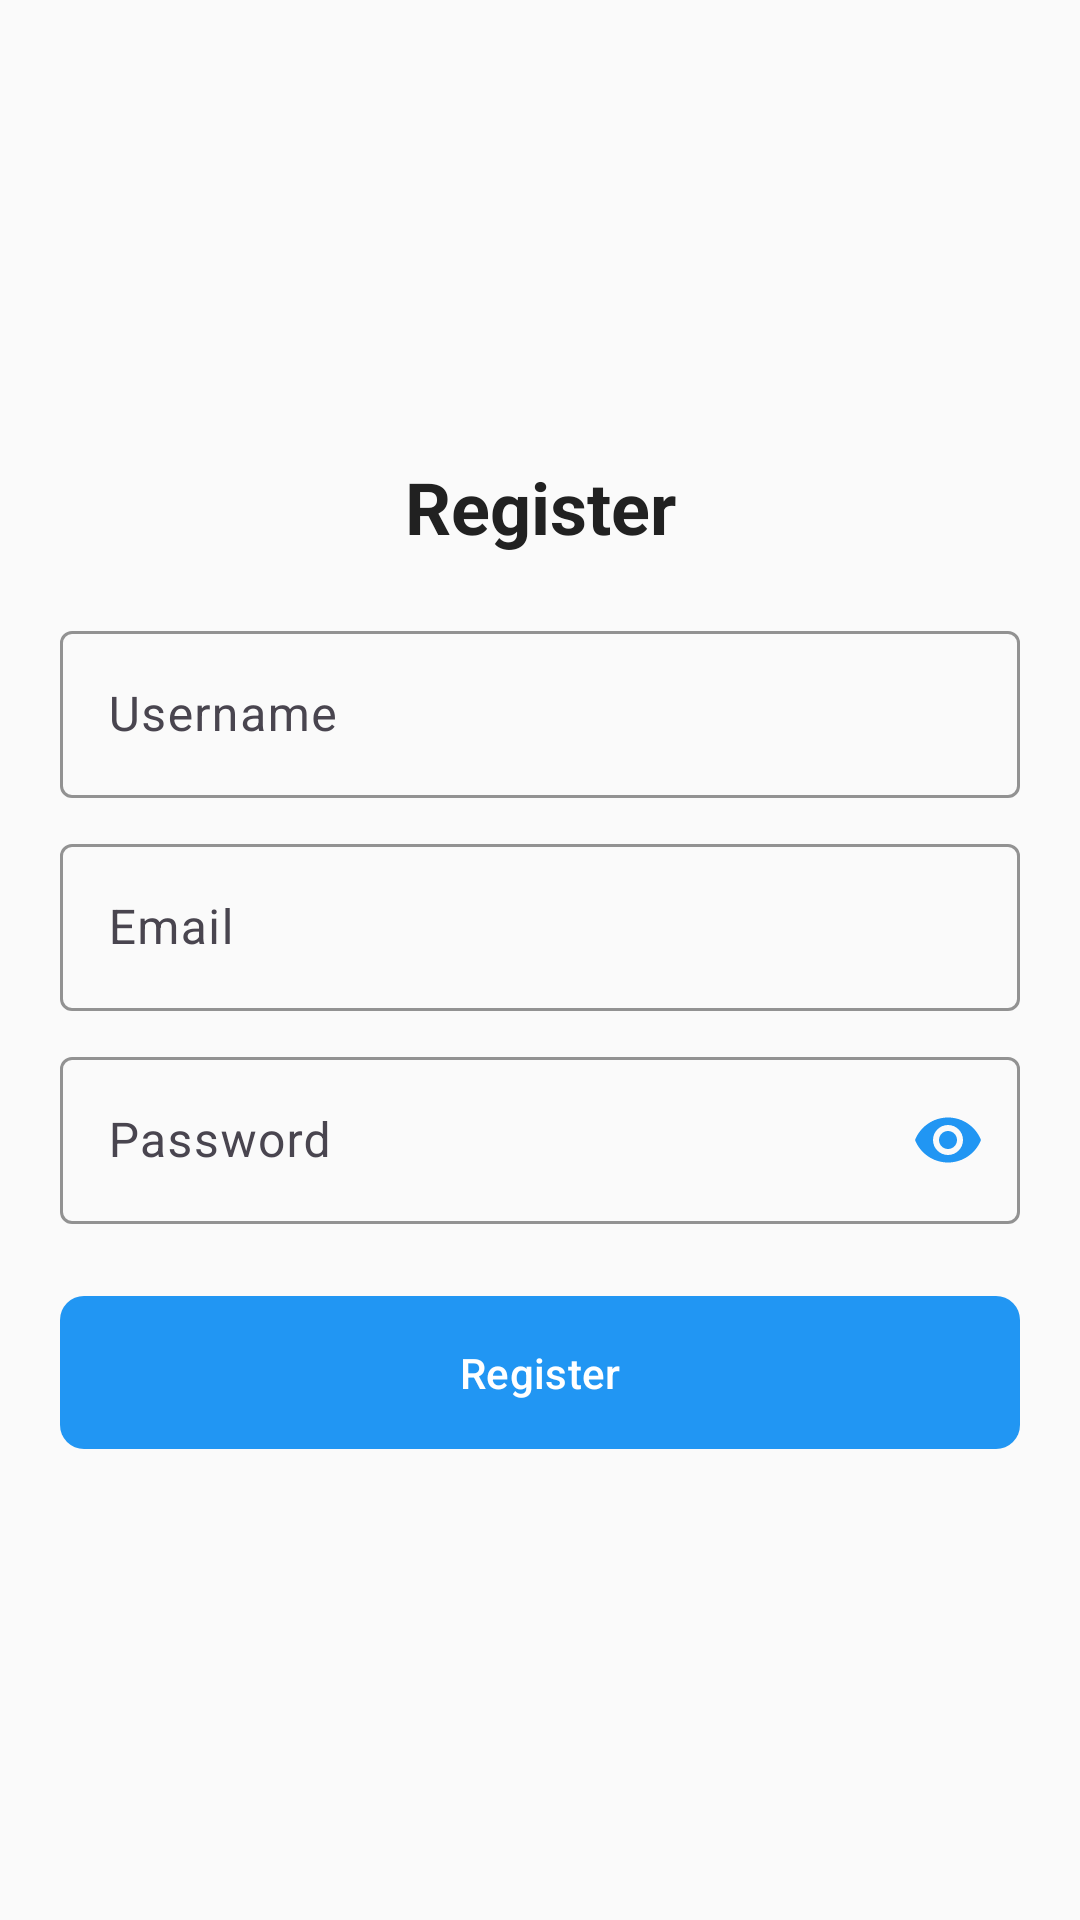

Here is an Android app screen rendered from its layout file. Give the layout XML and the strings, colors and styles it references.
<!-- AndroidManifest.xml: application theme Theme.MyApplication -->
<!-- res/layout/activity_register.xml -->
<?xml version="1.0" encoding="utf-8"?>
<LinearLayout xmlns:android="http://schemas.android.com/apk/res/android"
    xmlns:app="http://schemas.android.com/apk/res-auto"
    android:id="@+id/register"
    android:layout_width="match_parent"
    android:layout_height="match_parent"
    android:orientation="vertical"
    android:padding="20dp"
    android:background="@color/backgroundColor"
    android:gravity="center">

    
    <TextView
        android:layout_width="match_parent"
        android:layout_height="wrap_content"
        android:text="@string/register_3"
        android:textSize="24sp"
        android:textColor="@color/textPrimary"
        android:gravity="center"
        android:textStyle="bold"
        android:layout_marginBottom="20dp" />

    
    <com.google.android.material.textfield.TextInputLayout
        android:layout_width="match_parent"
        android:layout_height="wrap_content"
        app:boxStrokeColor="@color/colorPrimary"
        app:hintTextColor="@color/colorPrimary">

        <com.google.android.material.textfield.TextInputEditText
            android:id="@+id/edtUsername"
            android:layout_width="match_parent"
            android:layout_height="wrap_content"
            android:hint="@string/username_4"
            android:textColor="@color/textPrimary"
            android:inputType="textPersonName"/>
    </com.google.android.material.textfield.TextInputLayout>

    
    <com.google.android.material.textfield.TextInputLayout
        android:layout_width="match_parent"
        android:layout_height="wrap_content"
        app:boxStrokeColor="@color/colorPrimary"
        app:hintTextColor="@color/colorPrimary"
        android:layout_marginTop="10dp">

        <com.google.android.material.textfield.TextInputEditText
            android:id="@+id/edtEmail"
            android:layout_width="match_parent"
            android:layout_height="wrap_content"
            android:hint="@string/email_8"
            android:textColor="@color/textPrimary"
            android:inputType="textEmailAddress"/>
    </com.google.android.material.textfield.TextInputLayout>

    
    <com.google.android.material.textfield.TextInputLayout
        android:layout_width="match_parent"
        android:layout_height="wrap_content"
        app:passwordToggleEnabled="true"
        app:passwordToggleTint="@color/colorPrimary"
        app:boxStrokeColor="@color/colorPrimary"
        app:hintTextColor="@color/colorPrimary"
        android:layout_marginTop="10dp">

        <com.google.android.material.textfield.TextInputEditText
            android:id="@+id/edtPassword"
            android:layout_width="match_parent"
            android:layout_height="wrap_content"
            android:hint="@string/password_4"
            android:textColor="@color/textPrimary"
            android:inputType="textPassword"/>
    </com.google.android.material.textfield.TextInputLayout>

    
    <com.google.android.material.button.MaterialButton
        android:id="@+id/btnRegister"
        android:layout_width="match_parent"
        android:layout_height="wrap_content"
        android:text="@string/register_4"
        android:padding="16dp"
        android:textAllCaps="false"
        app:cornerRadius="8dp"
        android:layout_marginTop="20dp"/>
</LinearLayout>
<!-- resources referenced by this layout -->
<resources>
  <color name="backgroundColor">#FAFAFA</color>
  <color name="colorPrimary">#2196F3</color>
  <color name="textPrimary">#212121</color>
  <string name="email_8">Email</string>
  <string name="password_4">Password</string>
  <string name="register_3">Register</string>
  <string name="register_4">Register</string>
  <string name="username_4">Username</string>
  <style name="Theme.MyApplication" parent="Base.Theme.MyApplication" />
  <style name="Base.Theme.MyApplication" parent="Theme.Material3.DayNight.NoActionBar">
          
          <item name="colorPrimary">@color/colorPrimary</item>
          <item name="colorPrimaryDark">@color/colorPrimaryDark</item>
          <item name="colorAccent">@color/colorAccent</item>
          <item name="android:windowBackground">@color/backgroundColor</item>
          
          
          <item name="android:textColorPrimary">@color/textPrimary</item>
          <item name="android:textColorSecondary">@color/textSecondary</item>
          
          
          <item name="textPrimary">@color/textPrimary</item>
          <item name="textSecondary">@color/textSecondary</item>
          <item name="backgroundColor">@color/backgroundColor</item>
          <item name="cardBackgroundColor">@color/cardBackground</item>
          <item name="dividerColor">@color/dividerColor</item>
          <item name="iconTintColor">@color/iconTint</item>
          
          
          <item name="messageSentBackground">@color/message_sent_bg</item>
          <item name="messageReceivedBackground">@color/message_received_bg</item>
          <item name="messageSentText">@color/message_sent_text</item>
          <item name="messageReceivedText">@color/message_received_text</item>
          
          
          <item name="android:dividerHeight">1dp</item>
          <item name="android:divider">@color/dividerColor</item>
          
          
          <item name="android:statusBarColor">@color/colorPrimaryDark</item>
      </style>
  <color name="colorPrimaryDark">#1976D2</color>
  <color name="colorAccent">#FF4081</color>
  <color name="textSecondary">#757575</color>
  <color name="cardBackground">#FFFFFF</color>
  <color name="dividerColor">#E0E0E0</color>
  <color name="iconTint">#616161</color>
  <color name="message_sent_bg">#2196F3</color>
  <color name="message_received_bg">#E8EAF6</color>
  <color name="message_sent_text">#FFFFFF</color>
  <color name="message_received_text">#212121</color>
</resources>
